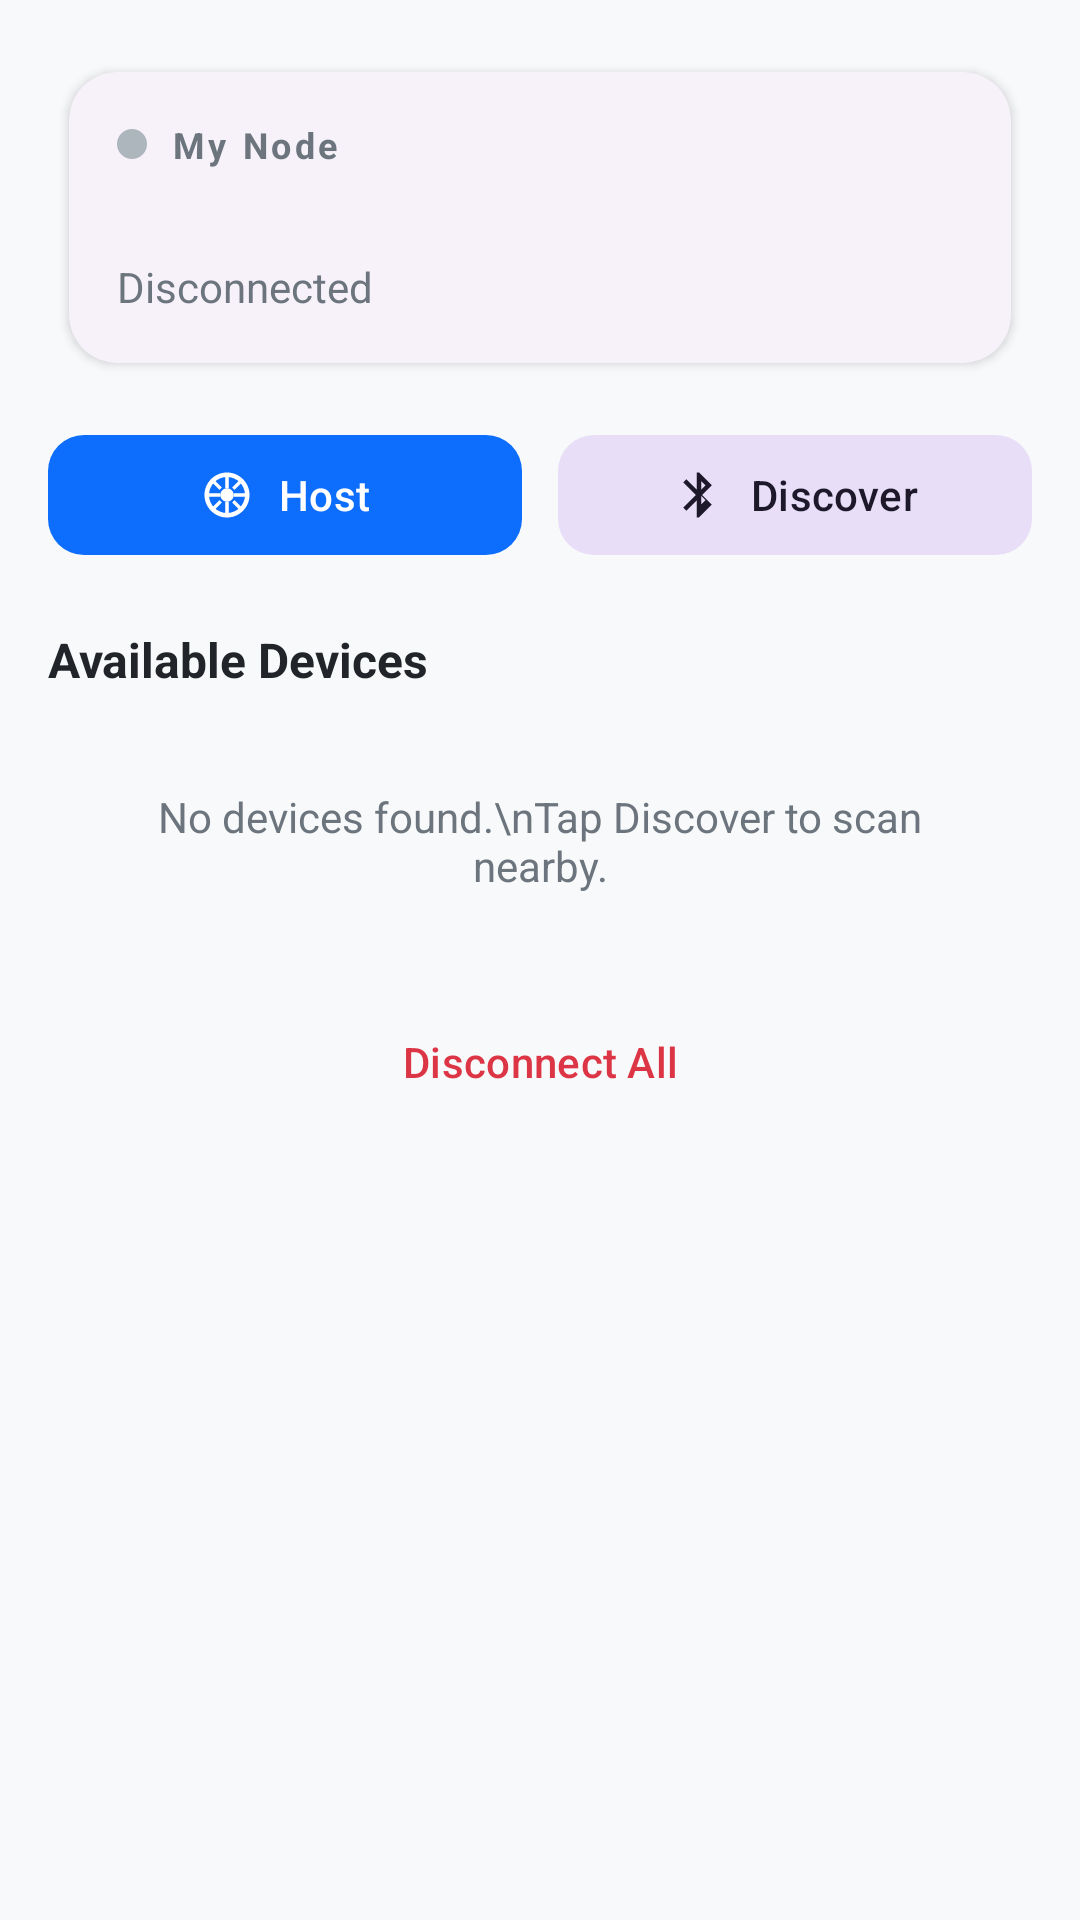

Reconstruct the res/layout file that produces this screen, plus the resources it refers to.
<!-- AndroidManifest.xml: application theme Theme.Hop -->
<!-- res/layout/fragment_devices.xml -->
<?xml version="1.0" encoding="utf-8"?>
<androidx.core.widget.NestedScrollView xmlns:android="http://schemas.android.com/apk/res/android"
    xmlns:app="http://schemas.android.com/apk/res-auto"
    xmlns:tools="http://schemas.android.com/tools"
    android:layout_width="match_parent"
    android:layout_height="match_parent"
    android:background="@color/background">

    <LinearLayout
        android:layout_width="match_parent"
        android:layout_height="wrap_content"
        android:orientation="vertical"
        android:padding="16dp">

        
        <com.google.android.material.card.MaterialCardView
            style="@style/Widget.Hop.Card"
            android:layout_width="match_parent"
            android:layout_height="wrap_content">

            <LinearLayout
                android:layout_width="match_parent"
                android:layout_height="wrap_content"
                android:orientation="vertical"
                android:padding="16dp">

                <LinearLayout
                    android:layout_width="match_parent"
                    android:layout_height="wrap_content"
                    android:gravity="center_vertical"
                    android:orientation="horizontal">

                    <View
                        android:id="@+id/statusDot"
                        android:layout_width="10dp"
                        android:layout_height="10dp"
                        android:background="@drawable/bg_status_dot"
                        android:backgroundTint="@color/status_offline" />

                    <TextView
                        android:layout_width="wrap_content"
                        android:layout_height="wrap_content"
                        android:layout_marginStart="8dp"
                        android:text="My Node"
                        android:textColor="@color/on_surface_variant"
                        android:textSize="12sp"
                        android:textStyle="bold"
                        android:letterSpacing="0.1" />
                </LinearLayout>

                <TextView
                    android:id="@+id/myNodeId"
                    android:layout_width="match_parent"
                    android:layout_height="wrap_content"
                    android:layout_marginTop="4dp"
                    android:fontFamily="monospace"
                    android:textColor="@color/on_surface"
                    android:textSize="13sp"
                    tools:text="a1b2c3d4-e5f6-..." />

                <TextView
                    android:id="@+id/status"
                    android:layout_width="match_parent"
                    android:layout_height="wrap_content"
                    android:layout_marginTop="8dp"
                    android:text="Disconnected"
                    android:textColor="@color/on_surface_variant"
                    android:textSize="14sp" />
            </LinearLayout>
        </com.google.android.material.card.MaterialCardView>

        
        <LinearLayout
            android:layout_width="match_parent"
            android:layout_height="wrap_content"
            android:layout_marginTop="12dp"
            android:orientation="horizontal">

            <com.google.android.material.button.MaterialButton
                android:id="@+id/btnStartServer"
                style="@style/Widget.Material3.Button"
                android:layout_width="0dp"
                android:layout_height="48dp"
                android:layout_marginEnd="6dp"
                android:layout_weight="1"
                android:text="Host"
                android:textAllCaps="false"
                app:cornerRadius="12dp"
                app:icon="@drawable/ic_network"
                app:iconGravity="textStart"
                app:iconSize="18dp" />

            <com.google.android.material.button.MaterialButton
                android:id="@+id/btnDiscover"
                style="@style/Widget.Material3.Button.TonalButton"
                android:layout_width="0dp"
                android:layout_height="48dp"
                android:layout_marginStart="6dp"
                android:layout_weight="1"
                android:text="Discover"
                android:textAllCaps="false"
                app:cornerRadius="12dp"
                app:icon="@drawable/ic_devices"
                app:iconGravity="textStart"
                app:iconSize="18dp" />
        </LinearLayout>

        
        <TextView
            android:id="@+id/headerActiveConnections"
            android:layout_width="match_parent"
            android:layout_height="wrap_content"
            android:layout_marginTop="20dp"
            android:layout_marginBottom="8dp"
            android:text="Active Connections"
            android:textColor="@color/on_surface"
            android:textSize="16sp"
            android:textStyle="bold"
            android:visibility="gone" />

        <androidx.recyclerview.widget.RecyclerView
            android:id="@+id/connectedList"
            android:layout_width="match_parent"
            android:layout_height="wrap_content"
            android:nestedScrollingEnabled="false"
            android:visibility="gone"
            tools:itemCount="1"
            tools:listitem="@layout/item_device" />

        
        <TextView
            android:layout_width="match_parent"
            android:layout_height="wrap_content"
            android:layout_marginTop="20dp"
            android:layout_marginBottom="8dp"
            android:text="Available Devices"
            android:textColor="@color/on_surface"
            android:textSize="16sp"
            android:textStyle="bold" />

        <androidx.recyclerview.widget.RecyclerView
            android:id="@+id/devicesList"
            android:layout_width="match_parent"
            android:layout_height="wrap_content"
            android:nestedScrollingEnabled="false"
            tools:listitem="@layout/item_device" />

        <TextView
            android:id="@+id/emptyDevicesHint"
            android:layout_width="match_parent"
            android:layout_height="wrap_content"
            android:gravity="center"
            android:padding="24dp"
            android:text="No devices found.\nTap Discover to scan nearby."
            android:textColor="@color/on_surface_variant"
            android:textSize="14sp"
            android:visibility="visible" />

        
        <com.google.android.material.button.MaterialButton
            android:id="@+id/btnDisconnect"
            style="@style/Widget.Material3.Button.TextButton"
            android:layout_width="match_parent"
            android:layout_height="wrap_content"
            android:layout_marginTop="8dp"
            android:text="Disconnect All"
            android:textAllCaps="false"
            android:textColor="@color/status_error"
            app:cornerRadius="12dp"
            app:rippleColor="#20DC3545" />

    </LinearLayout>
</androidx.core.widget.NestedScrollView>
<!-- res/layout/item_device.xml (included above) -->
<?xml version="1.0" encoding="utf-8"?>
<com.google.android.material.card.MaterialCardView xmlns:android="http://schemas.android.com/apk/res/android"
    xmlns:app="http://schemas.android.com/apk/res-auto"
    android:layout_width="match_parent"
    android:layout_height="wrap_content"
    android:layout_marginBottom="8dp"
    app:cardBackgroundColor="@color/surface"
    app:cardCornerRadius="14dp"
    app:cardElevation="1dp">

    <LinearLayout
        android:layout_width="match_parent"
        android:layout_height="wrap_content"
        android:gravity="center_vertical"
        android:orientation="horizontal"
        android:paddingStart="14dp"
        android:paddingTop="12dp"
        android:paddingEnd="8dp"
        android:paddingBottom="12dp">

        
        <View
            android:id="@+id/statusDot"
            android:layout_width="10dp"
            android:layout_height="10dp"
            android:background="@color/status_connected" />

        
        <LinearLayout
            android:layout_width="0dp"
            android:layout_height="wrap_content"
            android:layout_marginStart="12dp"
            android:layout_weight="1"
            android:orientation="vertical">

            <TextView
                android:id="@+id/deviceName"
                android:layout_width="match_parent"
                android:layout_height="wrap_content"
                android:ellipsize="end"
                android:maxLines="1"
                android:textColor="@color/on_surface"
                android:textSize="15sp"
                android:textStyle="bold" />

            <TextView
                android:id="@+id/deviceAddress"
                android:layout_width="match_parent"
                android:layout_height="wrap_content"
                android:layout_marginTop="2dp"
                android:fontFamily="monospace"
                android:textColor="@color/on_surface_variant"
                android:textSize="11sp" />
        </LinearLayout>

        
        <com.google.android.material.button.MaterialButton
            android:id="@+id/btnChat"
            style="@style/Widget.Material3.Button.TonalButton"
            android:layout_width="wrap_content"
            android:layout_height="36dp"
            android:layout_marginEnd="4dp"
            android:text="Chat"
            android:textAllCaps="false"
            android:textSize="12sp"
            android:visibility="gone"
            app:cornerRadius="10dp"
            app:icon="@android:drawable/ic_menu_send"
            app:iconSize="14dp"
            app:iconTint="@color/primary" />

        
        <com.google.android.material.button.MaterialButton
            android:id="@+id/btnConnect"
            style="@style/Widget.Material3.Button.TonalButton"
            android:layout_width="wrap_content"
            android:layout_height="36dp"
            android:text="Connect"
            android:textAllCaps="false"
            android:textSize="12sp"
            app:cornerRadius="10dp" />

        
        <com.google.android.material.button.MaterialButton
            android:id="@+id/btnDisconnect"
            style="@style/Widget.Material3.Button.TextButton"
            android:layout_width="wrap_content"
            android:layout_height="36dp"
            android:text="Disconnect"
            android:textAllCaps="false"
            android:textColor="@color/status_error"
            android:textSize="12sp"
            android:visibility="gone"
            app:cornerRadius="10dp" />

        
        <com.google.android.material.button.MaterialButton
            android:id="@+id/btnRemove"
            style="@style/Widget.Material3.Button.IconButton"
            android:layout_width="36dp"
            android:layout_height="36dp"
            android:layout_marginStart="2dp"
            android:contentDescription="Remove device"
            app:icon="@android:drawable/ic_menu_close_clear_cancel"
            app:iconSize="16dp"
            app:iconTint="@color/status_error" />
    </LinearLayout>
</com.google.android.material.card.MaterialCardView>
<!-- resources referenced by this layout -->
<resources>
  <color name="background">#F8F9FA</color>
  <color name="on_surface">#212529</color>
  <color name="on_surface_variant">#6C757D</color>
  <color name="primary">#0D6EFD</color>
  <color name="status_connected">#28A745</color>
  <color name="status_error">#DC3545</color>
  <color name="status_offline">#ADB5BD</color>
  <color name="surface">#FFFFFF</color>
  <!-- drawable bg_status_dot (drawable) -->
  <?xml version="1.0" encoding="utf-8"?>
  <shape xmlns:android="http://schemas.android.com/apk/res/android"
      android:shape="oval">
      <solid android:color="@android:color/white" />
  </shape>
  <!-- drawable ic_devices (drawable) -->
  <?xml version="1.0" encoding="utf-8"?>
  <vector xmlns:android="http://schemas.android.com/apk/res/android"
      android:width="24dp"
      android:height="24dp"
      android:viewportWidth="24"
      android:viewportHeight="24">
      <path
          android:fillColor="@color/on_surface"
          android:pathData="M17.71,7.71L12,2h-1v7.59L6.41,5 5,6.41 10.59,12 5,17.59 6.41,19 11,14.41V22h1l5.71,-5.71 -4.3,-4.29 4.3,-4.29zM13,5.83l1.88,1.88L13,9.59V5.83zM14.88,14.29L13,16.17v-3.76l1.88,1.88z"/>
  </vector>
  <!-- drawable ic_network (drawable) -->
  <?xml version="1.0" encoding="utf-8"?>
  <vector xmlns:android="http://schemas.android.com/apk/res/android"
      android:width="24dp"
      android:height="24dp"
      android:viewportWidth="24"
      android:viewportHeight="24">
      <path
          android:fillColor="@color/on_surface"
          android:pathData="M12,2C6.48,2 2,6.48 2,12s4.48,10 10,10 10,-4.48 10,-10S17.52,2 12,2zM12,20c-4.42,0 -8,-3.58 -8,-8s3.58,-8 8,-8 8,3.58 8,8 -3.58,8 -8,8z"/>
      <path
          android:fillColor="@color/on_surface"
          android:pathData="M12,9a3,3 0 1,0 0,6a3,3 0 1,0 0,-6"/>
      <path
          android:fillColor="@color/on_surface"
          android:pathData="M12,9V4M12,20v-5M9,12H4M20,12h-5M9.17,9.17L5.64,5.64M18.36,18.36l-3.54,-3.54M14.83,9.17l3.54,-3.54M5.64,18.36l3.54,-3.54"
          android:strokeWidth="1.5"
          android:strokeColor="@color/on_surface"/>
  </vector>
  <style name="Widget.Hop.Card" parent="Widget.Material3.CardView.Elevated">
          <item name="cardCornerRadius">16dp</item>
          <item name="cardElevation">2dp</item>
          <item name="cardUseCompatPadding">true</item>
      </style>
  <color name="primary_light">#6EA8FE</color>
  <color name="on_primary">#FFFFFF</color>
  <color name="secondary">#00C9A7</color>
  <color name="on_secondary">#FFFFFF</color>
  <color name="tertiary">#845EF7</color>
  <color name="on_tertiary">#FFFFFF</color>
  <color name="surface_variant">#F1F3F5</color>
  <color name="primary_dark">#0A58CA</color>
  <style name="ShapeSmallRounded" parent="ShapeAppearance.Material3.SmallComponent">
          <item name="cornerSize">12dp</item>
      </style>
  <style name="ShapeMediumRounded" parent="ShapeAppearance.Material3.MediumComponent">
          <item name="cornerSize">16dp</item>
      </style>
</resources>
